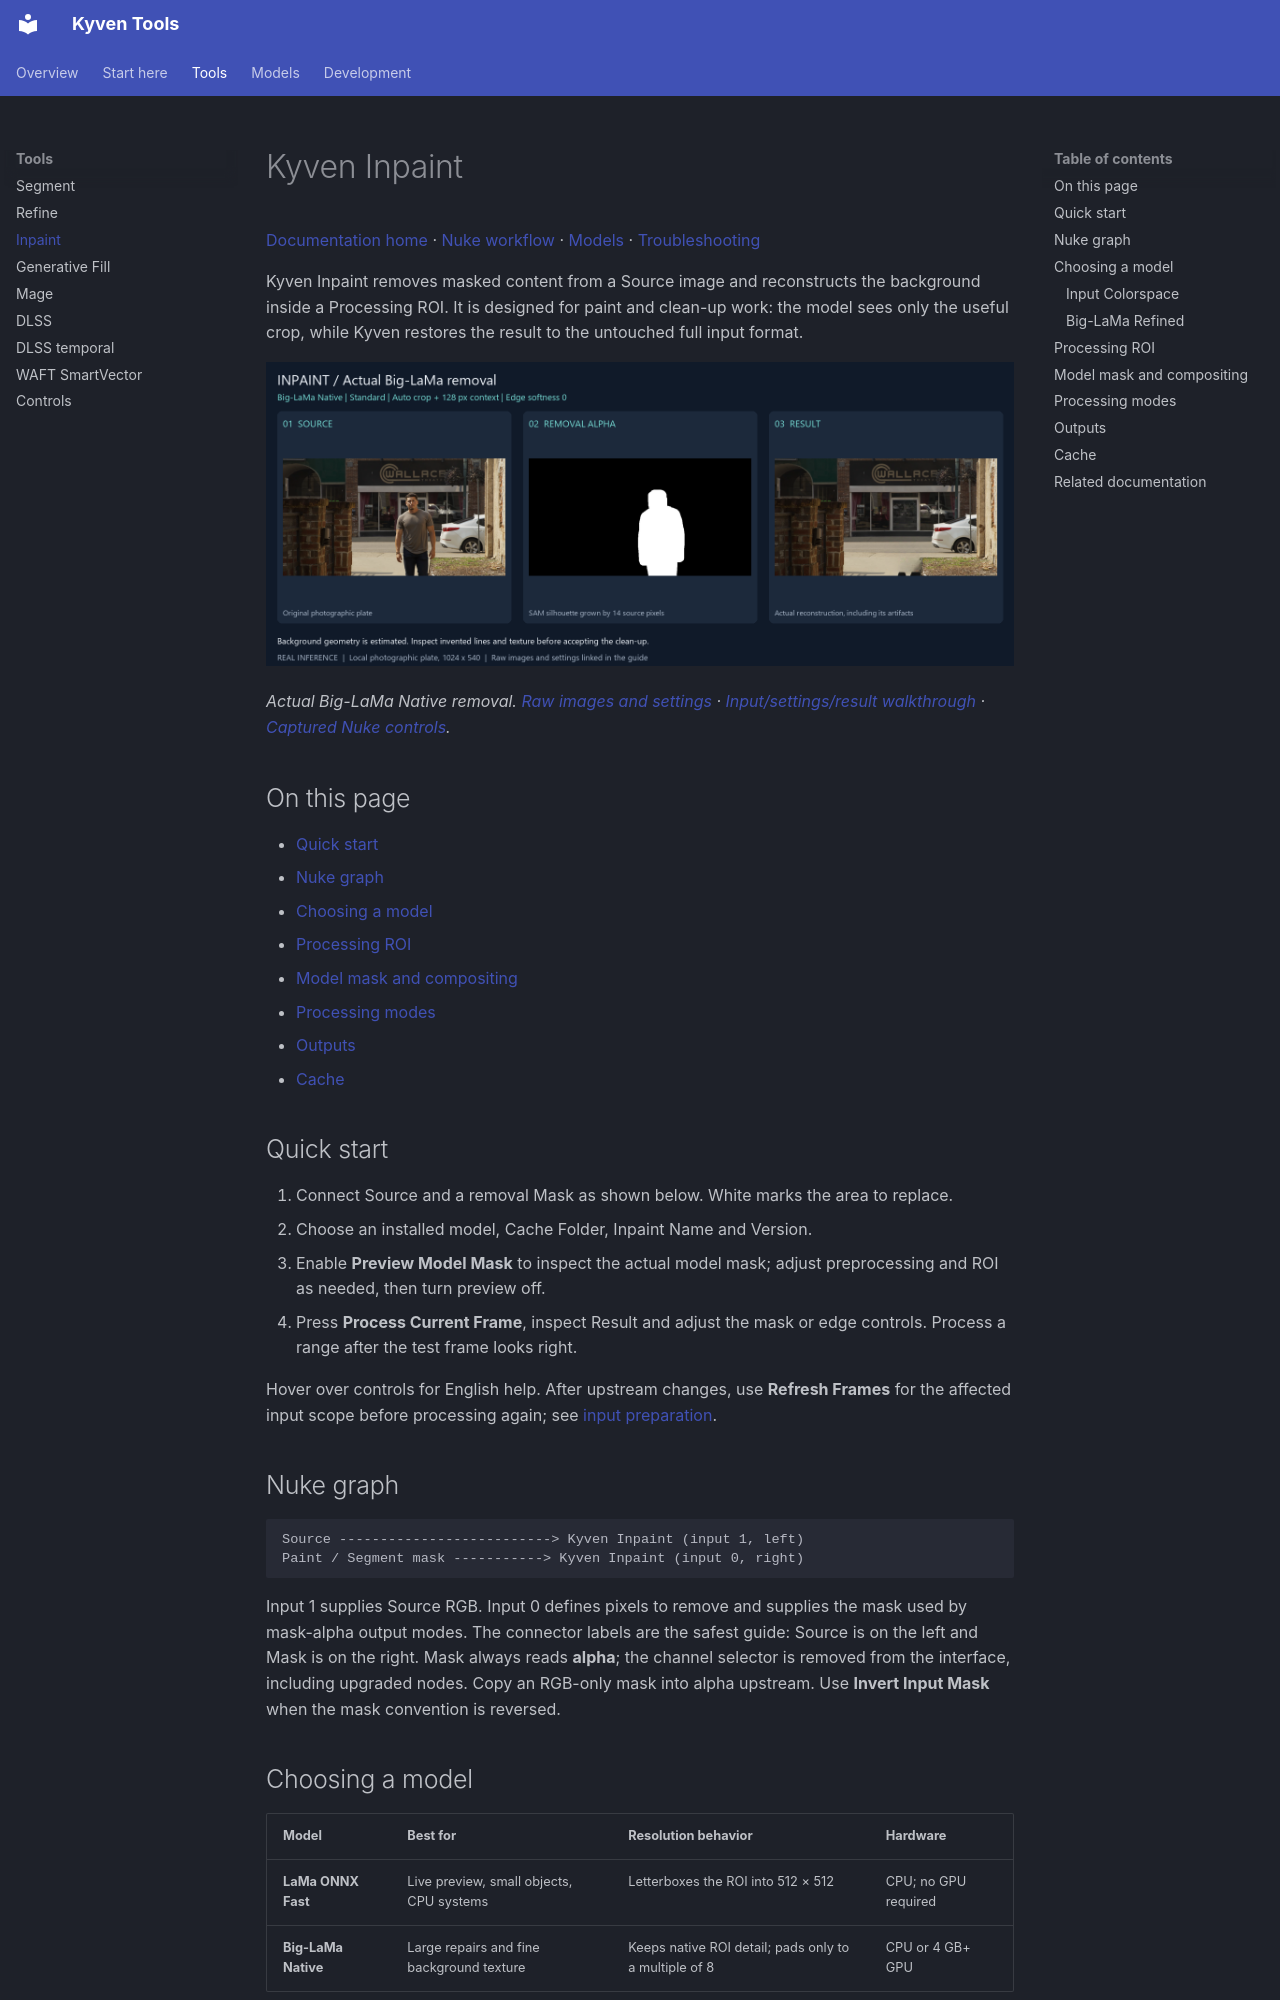

repository: vaaleerkiin/Kyven · page: INPAINT/index.html · generator: mkdocs

# Kyven Inpaint

[Documentation home](README.md) · [Nuke workflow](NUKE.md) · [Models](MODELS.md) ·
[Troubleshooting](TROUBLESHOOTING.md)

Kyven Inpaint removes masked content from a Source image and reconstructs the background inside a
Processing ROI. It is designed for paint and clean-up work: the model sees only the useful crop,
while Kyven restores the result to the untouched full input format.

![Inpaint: Source and removal mask produce an estimated clean background](images/nodes/inpaint.png)

*Actual Big-LaMa Native removal. [Raw images and settings](EXAMPLES.md#inpaint) ·
[Input/settings/result walkthrough](NODES.md#inpaint) ·
[Captured Nuke controls](NODE_CONTROLS.md#inpaint).*

## On this page

- [Quick start](#quick-start)
- [Nuke graph](#nuke-graph)
- [Choosing a model](#choosing-a-model)
- [Processing ROI](#processing-roi)
- [Model mask and compositing](#model-mask-and-compositing)
- [Processing modes](#processing-modes)
- [Outputs](#outputs)
- [Cache](#cache)

## Quick start

1. Connect Source and a removal Mask as shown below. White marks the area to replace.
2. Choose an installed model, Cache Folder, Inpaint Name and Version.
3. Enable **Preview Model Mask** to inspect the actual model mask; adjust preprocessing and ROI as needed, then turn preview off.
4. Press **Process Current Frame**, inspect Result and adjust the mask or edge controls. Process a range after the test frame looks right.

Hover over controls for English help. After upstream changes, use **Refresh Frames** for the affected input scope before processing again; see [input preparation](NUKE.md#input-preparation-and-processing).

## Nuke graph

```text
Source --------------------------> Kyven Inpaint (input 1, left)
Paint / Segment mask -----------> Kyven Inpaint (input 0, right)
```

Input 1 supplies Source RGB. Input 0 defines pixels to remove and supplies the mask used by mask-alpha output modes.
The connector labels are the safest guide: Source is on the left and Mask is on the right.
Mask always reads **alpha**; the channel selector is removed from the interface, including
upgraded nodes. Copy an RGB-only mask into alpha upstream. Use **Invert Input Mask** when the
mask convention is reversed.

## Choosing a model

| Model | Best for | Resolution behavior | Hardware |
| --- | --- | --- | --- |
| **LaMa ONNX Fast** | Live preview, small objects, CPU systems | Letterboxes the ROI into 512 × 512 | CPU; no GPU required |
| **Big-LaMa Native** | Large repairs and fine background texture | Keeps native ROI detail; pads only to a multiple of 8 | CPU or 4 GB+ GPU |

Start with LaMa ONNX while positioning the mask and ROI. Switch to Big-LaMa Native when a large ROI
loses visible texture detail at the fast model's fixed input size.
The factory new-node selection is Big-LaMa Native; Model Manager's **Set as
Default** can change it. The fast-model suggestion above is a preview workflow.
